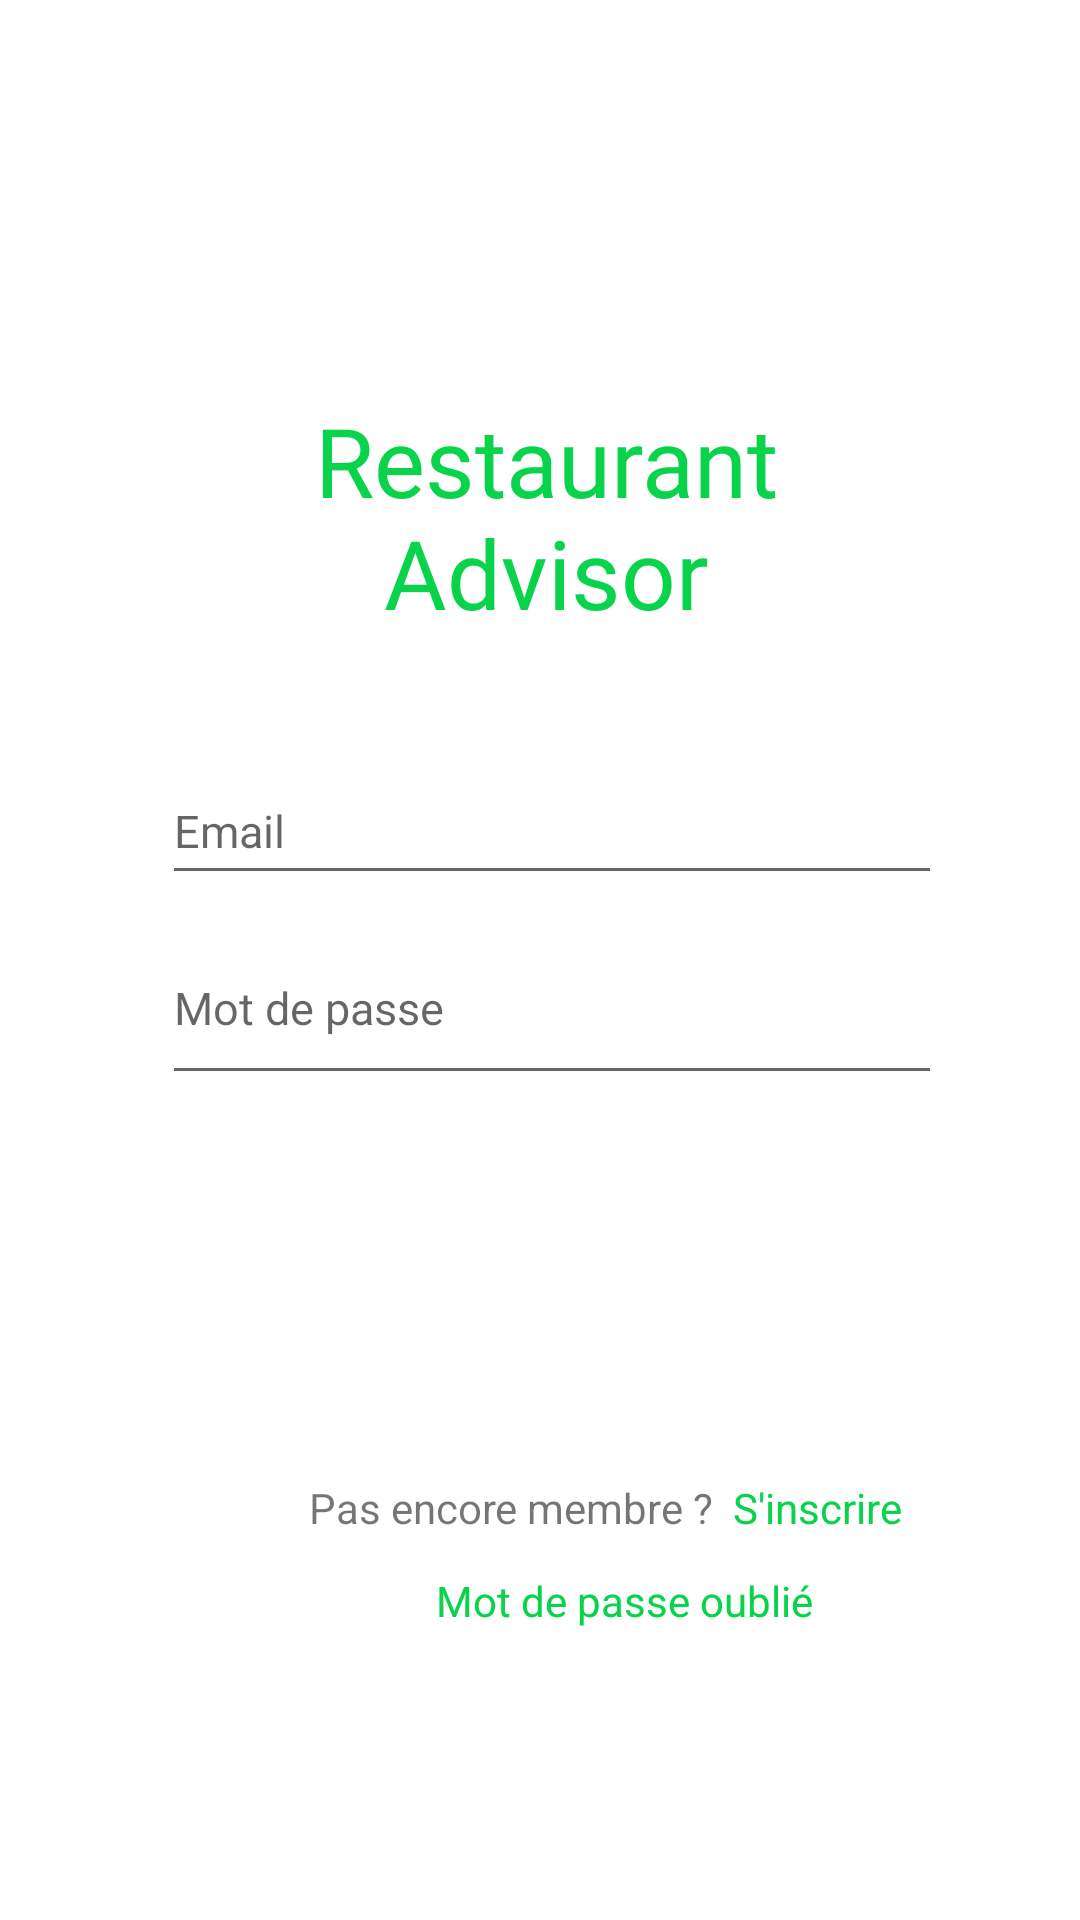

Layout XML and referenced resources for this Android screen:
<!-- AndroidManifest.xml: application theme Theme.NewRestaurantAdvisor -->
<!-- res/layout/layout_sign_in.xml -->
<?xml version="1.0" encoding="utf-8"?>
<androidx.constraintlayout.widget.ConstraintLayout xmlns:android="http://schemas.android.com/apk/res/android"
    xmlns:app="http://schemas.android.com/apk/res-auto"
    xmlns:tools="http://schemas.android.com/tools"
    android:layout_width="match_parent"
    android:layout_height="match_parent"
    android:background="@color/white"
    android:orientation="vertical"
    android:paddingLeft="50dp"
    android:paddingRight="50dp">

    <TextView
        android:id="@+id/textView2"
        android:layout_width="match_parent"
        android:layout_height="wrap_content"
        android:layout_marginStart="4dp"
        android:layout_marginLeft="4dp"
        android:layout_marginTop="132dp"
        android:fontFamily="@font/leckerli_one"
        android:gravity="center_horizontal"
        android:text="Restaurant Advisor"
        android:textColor="@color/green"
        android:textSize="32sp"
        app:layout_constraintStart_toStartOf="parent"
        app:layout_constraintTop_toTopOf="parent" />

    <com.google.android.material.textfield.TextInputLayout
        android:id="@+id/txtLayoutEmailSignIn"
        android:layout_width="300dp"
        android:layout_height="41dp"
        app:layout_constraintStart_toStartOf="@+id/txtEmailSignIn"
        app:layout_constraintTop_toBottomOf="@+id/txtEmailSignIn">

    </com.google.android.material.textfield.TextInputLayout>

    <Button
        android:id="@+id/btnSignIn"
        android:layout_width="match_parent"
        android:layout_height="wrap_content"
        android:layout_marginStart="16dp"
        android:layout_marginLeft="16dp"
        android:layout_marginTop="52dp"
        android:background="@drawable/btn_round"
        android:text="Connexion"
        android:textAllCaps="false"
        android:textColor="@color/white"
        android:textSize="17dp"
        app:backgroundTint="@color/green"
        app:layout_constraintStart_toStartOf="parent"
        app:layout_constraintTop_toBottomOf="@+id/txtPasswordSignIn" />

    <com.google.android.material.textfield.TextInputEditText
        android:id="@+id/txtPasswordSignIn"
        android:layout_width="305dp"
        android:layout_height="61dp"
        android:layout_marginStart="4dp"
        android:layout_marginLeft="4dp"
        android:layout_marginTop="304dp"
        android:hint="Mot de passe"
        android:inputType="textPassword"
        android:textSize="15sp"
        app:layout_constraintStart_toStartOf="parent"
        app:layout_constraintTop_toTopOf="parent" />

    <com.google.android.material.textfield.TextInputLayout
        android:id="@+id/txtLayoutPasswordSignIn"
        android:layout_width="298dp"
        android:layout_height="53dp"
        android:layout_marginStart="4dp"
        android:layout_marginLeft="4dp"
        android:layout_marginTop="4dp"
        app:layout_constraintStart_toStartOf="@+id/txtPasswordSignIn"
        app:layout_constraintTop_toTopOf="@+id/txtPasswordSignIn"
        app:passwordToggleEnabled="true">

    </com.google.android.material.textfield.TextInputLayout>

    <com.google.android.material.textfield.TextInputEditText
        android:id="@+id/txtEmailSignIn"
        android:layout_width="300dp"
        android:layout_height="46dp"
        android:layout_marginTop="40dp"
        android:hint="Email"
        android:inputType="textEmailAddress"
        android:textSize="15sp"
        app:layout_constraintStart_toStartOf="@+id/textView2"
        app:layout_constraintTop_toBottomOf="@+id/textView2" />

    <LinearLayout
        android:id="@+id/ui"
        android:layout_width="match_parent"
        android:layout_height="wrap_content"
        android:layout_marginStart="4dp"
        android:layout_marginLeft="4dp"
        android:layout_marginTop="28dp"
        android:gravity="center_horizontal"
        android:orientation="horizontal"
        app:layout_constraintStart_toStartOf="@+id/BtnSignIn"
        app:layout_constraintTop_toBottomOf="@+id/btnSignIn">

        <TextView
            android:id="@+id/textView7"
            android:layout_width="wrap_content"
            android:layout_height="wrap_content"
            android:layout_marginStart="40dp"
            android:layout_marginLeft="56dp"
            android:text="Pas encore membre ?"
            app:layout_constraintStart_toStartOf="@+id/BtnSignIn"
            app:layout_constraintTop_toBottomOf="@+id/BtnSignIn" />

        <TextView
            android:id="@+id/txtSignUp"
            android:layout_width="wrap_content"
            android:layout_height="wrap_content"
            android:text="  S'inscrire"
            android:textColor="@color/green"
            app:layout_constraintStart_toEndOf="@+id/textView7"
            app:layout_constraintTop_toBottomOf="@+id/BtnSignIn" />

    </LinearLayout>

    <TextView
        android:id="@+id/txtForget"
        android:layout_width="wrap_content"
        android:layout_height="wrap_content"
        android:layout_marginStart="92dp"
        android:layout_marginLeft="92dp"
        android:layout_marginTop="12dp"
        android:text=" Mot de passe oublié"
        android:textColor="@color/green"
        app:layout_constraintStart_toStartOf="parent"
        app:layout_constraintTop_toBottomOf="@+id/ui" />

</androidx.constraintlayout.widget.ConstraintLayout>
<!-- resources referenced by this layout -->
<resources>
  <color name="green">#08D34B</color>
  <color name="white">#FFFFFFFF</color>
  <style name="Theme.NewRestaurantAdvisor" parent="Theme.MaterialComponents.DayNight.DarkActionBar">
          
          <item name="colorPrimary">@color/purple_500</item>
          <item name="colorPrimaryVariant">@color/purple_700</item>
          <item name="colorOnPrimary">@color/white</item>
          
          <item name="colorSecondary">@color/teal_200</item>
          <item name="colorSecondaryVariant">@color/teal_700</item>
          <item name="colorOnSecondary">@color/black</item>
          
          <item name="android:statusBarColor" tools:targetApi="l">?attr/colorPrimaryVariant</item>
          
      </style>
  <color name="purple_500">#FF6200EE</color>
  <color name="purple_700">#FF3700B3</color>
  <color name="teal_200">#FF03DAC5</color>
  <color name="teal_700">#FF018786</color>
  <color name="black">#FF000000</color>
</resources>
